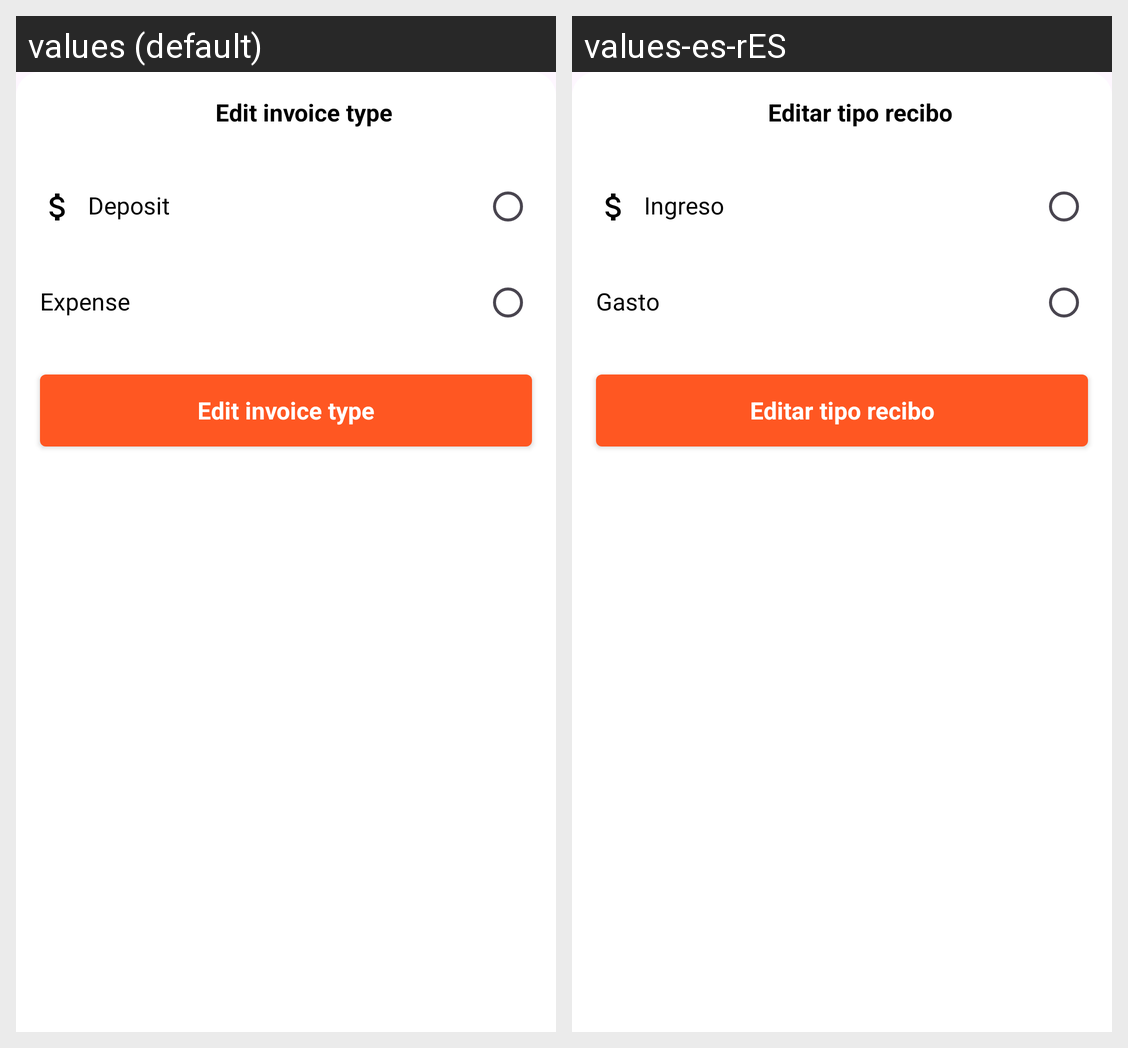

This grid shows one Android layout under two languages. Give, for every string resource on the screen, its name, the default text and each shown locale's text.
Android screen res/layout/dialog_edit_invoice_type.xml rendered under 2 locales, left to right: values (default), values-es-rES. Device: Nexus 5 (rendered at 1080×1920; each locale shown at half size, 540×960, under a caption strip naming it); theme Theme.ProjectFinance.
Strings drawn on this screen, with the default value and each locale's value (text and hints the layout hard-codes, and strings that could not be matched under every locale, appear in the picture but are not listed):

edit_invoice_type__main_title
  values: Edit invoice type
  values-es-rES: Editar tipo recibo

edit_invoice_type__deposit
  values: Deposit
  values-es-rES: Ingreso

edit_invoice_type__expense
  values: Expense
  values-es-rES: Gasto

edit_invoice_type__accept
  values: Edit invoice type
  values-es-rES: Editar tipo recibo
